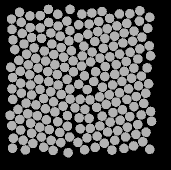

The table this chart was drawn from, first rows:
57.394, 134.63, 0
48.28, 83.87, 0
50.59, 142.3, 0
59.72, 146.3, 0
69.41, 148.6, 0
79.62, 151.5, 0
89.6, 156, 0
97.97, 161.3, 0
98.67, 43.72, 0
86.93, 40.18, 0
78.12, 45.01, 0
70.76, 52.02, 0
61.53, 57.46, 0
54.18, 66.83, 0
46.61, 73.23, 0
38.75, 79.36, 0
40.33, 90.33, 0
40.75, 102.2, 0
41.33, 112.1, 0
46.06, 122.2, 0
47.68, 132.7, 0
40.71, 149, 0
51.58, 152.3, 0
61.43, 156.1, 0
71.1, 159.4, 0
80.86, 161.6, 0
88.08, 171.7, 0
90.05, 28.38, 0
77.77, 33.24, 0
68.55, 41.48, 0
60.23, 46.92, 0
51.57, 56.56, 0
43.98, 62.98, 0
34.82, 68.62, 0
30.76, 86.2, 0
32.58, 96.54, 0
31.96, 107.8, 0
32.8, 118.3, 0
37.97, 128.4, 0
39.62, 138.5, 0
33.37, 157.2, 0
43.17, 159.3, 0
52.89, 162.4, 0
63.7, 166.2, 0
73.12, 169.4, 0
68.45, 28.46, 0
60.27, 34.59, 0
50.24, 46.56, 0
42.19, 52.41, 0
32.99, 58.87, 0
30.01, 134.3, 0
31.83, 144.7, 0
32.52, 167.3, 0
45.34, 168.9, 0
49.93, 34.92, 0
41.2, 41.29, 0
32.03, 48.45, 0
39.55, 31.34, 0
31.51, 38.09, 0
140.1, 139.3, 0
151.6, 97.19, 0
... 147 more rows
